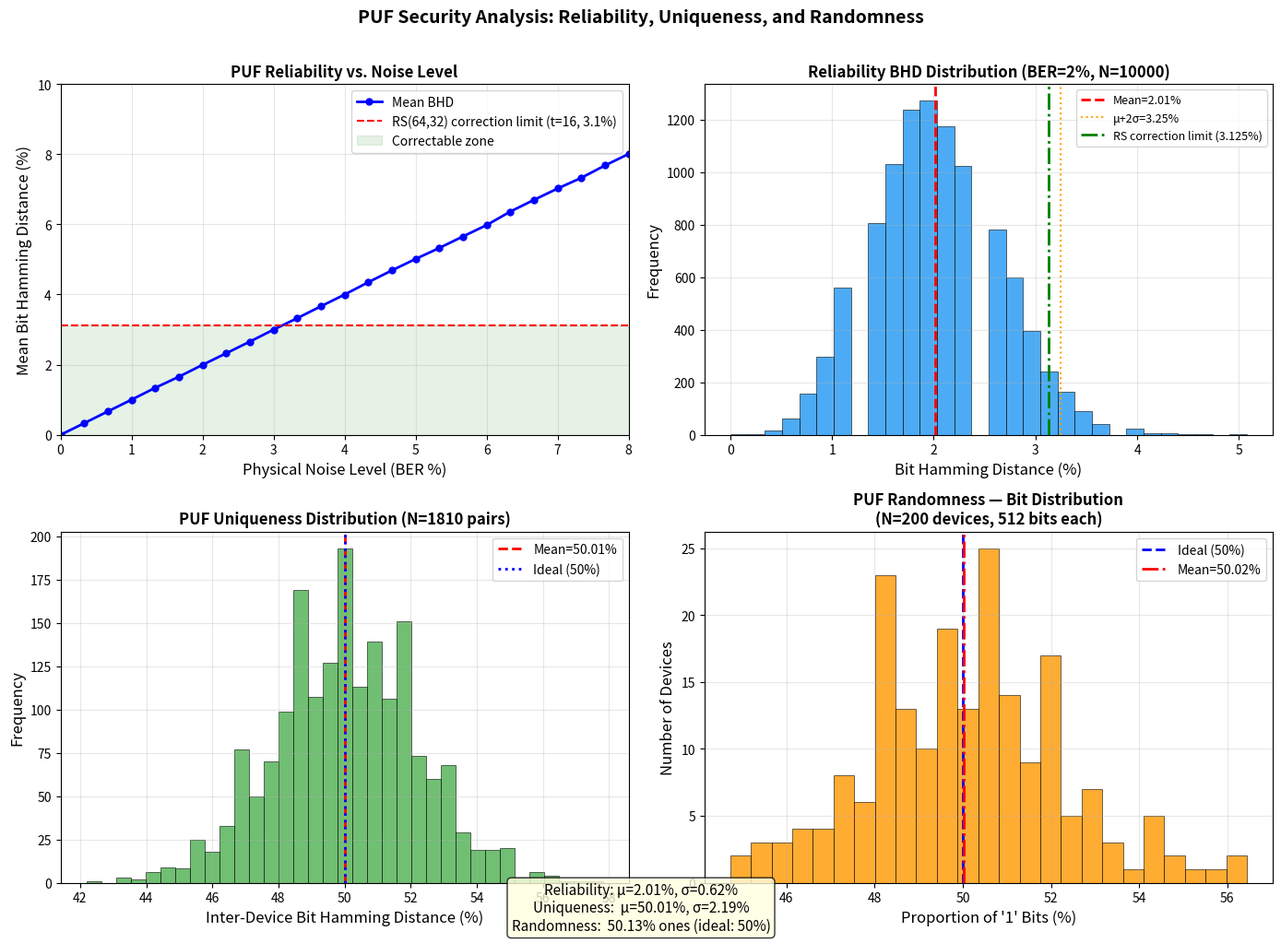

Recreate this plot in Python. (Note: this script raises an exception after producing the figure.)
#!/usr/bin/env python3
"""
S4: PUF 安全性分析
第五章 — 可靠性、唯一性、随机性
"""
import numpy as np
import matplotlib
matplotlib.use('Agg')
import matplotlib.pyplot as plt
from scipy import stats

np.random.seed(42)

N_DEVICES = 200
N_CHALLENGES = 50
RESPONSE_BITS = 512

# ==========================================
# 模拟 SRAM PUF 响应
# ==========================================
def simulate_puf_response(device_id, challenge_id, bits=RESPONSE_BITS):
    """模拟SRAM PUF：每个设备有固定的"理想"响应，加上制造噪声"""
    rng = np.random.default_rng(hash(f"dev{device_id}_ch{challenge_id}") & 0xFFFFFFFF)
    return rng.integers(0, 2, bits, dtype=np.uint8)

def add_measurement_noise(response, ber=0.02):
    """模拟测量噪声（温度/电压波动）"""
    noisy = response.copy()
    flip_mask = np.random.random(len(response)) < ber
    noisy[flip_mask] = 1 - noisy[flip_mask]
    return noisy

def hamming_distance(a, b):
    return np.sum(a != b) / len(a) * 100  # 百分比

# ==========================================
# 1. 可靠性测试：同设备同challenge多次测量
# ==========================================
print("计算可靠性...")
reliability_bhds = []
ber_levels = np.linspace(0, 0.08, 25)
reliability_by_ber = []

for ber in ber_levels:
    bhds = []
    for dev in range(N_DEVICES):
        ref = simulate_puf_response(dev, 0)
        for trial in range(20):
            noisy = add_measurement_noise(ref, ber)
            bhds.append(hamming_distance(ref, noisy))
    reliability_by_ber.append(np.mean(bhds))

# 固定BER=0.02的分布
bhds_fixed = []
for dev in range(N_DEVICES):
    ref = simulate_puf_response(dev, 0)
    for trial in range(N_CHALLENGES):
        noisy = add_measurement_noise(ref, 0.02)
        bhds_fixed.append(hamming_distance(ref, noisy))

# ==========================================
# 2. 唯一性测试：不同设备间BHD
# ==========================================
print("计算唯一性...")
uniqueness_bhds = []
responses = [simulate_puf_response(d, 0) for d in range(N_DEVICES)]
for i in range(0, N_DEVICES, 2):
    for j in range(i+1, min(i+20, N_DEVICES)):
        uniqueness_bhds.append(hamming_distance(responses[i], responses[j]))

# ==========================================
# 3. 随机性测试：比特分布
# ==========================================
print("计算随机性...")
all_bits = np.concatenate([simulate_puf_response(d, c)
                           for d in range(50) for c in range(10)])
ones_ratio = np.mean(all_bits) * 100

# ==========================================
# 绘图
# ==========================================
fig, axes = plt.subplots(2, 2, figsize=(14, 10))

# 图1: 可靠性 vs BER
ax1 = axes[0, 0]
ax1.plot(ber_levels * 100, reliability_by_ber, 'b-o', markersize=5, lw=2, label='Mean BHD')
ax1.axhline(y=3.125, color='r', linestyle='--', lw=1.5,
            label=f'RS(64,32) correction limit (t=16, {16/512*100:.1f}%)')
ax1.fill_between(ber_levels * 100, 0, 3.125, alpha=0.1, color='green', label='Correctable zone')
ax1.set_xlabel('Physical Noise Level (BER %)', fontsize=12)
ax1.set_ylabel('Mean Bit Hamming Distance (%)', fontsize=12)
ax1.set_title('PUF Reliability vs. Noise Level', fontsize=12, fontweight='bold')
ax1.legend(fontsize=10)
ax1.grid(True, alpha=0.3)
ax1.set_xlim(0, 8)
ax1.set_ylim(0, 10)

# 图2: 可靠性BHD分布直方图（BER=2%）
ax2 = axes[0, 1]
ax2.hist(bhds_fixed, bins=30, color='#2196F3', alpha=0.8, edgecolor='black', lw=0.5)
mu, sigma = np.mean(bhds_fixed), np.std(bhds_fixed)
ax2.axvline(mu, color='red', lw=2, linestyle='--', label=f'Mean={mu:.2f}%')
ax2.axvline(mu + 2*sigma, color='orange', lw=1.5, linestyle=':', label=f'μ+2σ={mu+2*sigma:.2f}%')
ax2.axvline(3.125, color='green', lw=2, linestyle='-.',
            label='RS correction limit (3.125%)')
ax2.set_xlabel('Bit Hamming Distance (%)', fontsize=12)
ax2.set_ylabel('Frequency', fontsize=12)
ax2.set_title(f'Reliability BHD Distribution (BER=2%, N={len(bhds_fixed)})',
              fontsize=12, fontweight='bold')
ax2.legend(fontsize=9)
ax2.grid(True, alpha=0.3)

# 图3: 唯一性BHD分布
ax3 = axes[1, 0]
ax3.hist(uniqueness_bhds, bins=35, color='#4CAF50', alpha=0.8, edgecolor='black', lw=0.5)
mu_u, sigma_u = np.mean(uniqueness_bhds), np.std(uniqueness_bhds)
ax3.axvline(mu_u, color='red', lw=2, linestyle='--', label=f'Mean={mu_u:.2f}%')
ax3.axvline(50, color='blue', lw=2, linestyle=':', label='Ideal (50%)')
x_norm = np.linspace(30, 70, 200)
y_norm = stats.norm.pdf(x_norm, mu_u, sigma_u) * len(uniqueness_bhds) * (uniqueness_bhds[1] - uniqueness_bhds[0] if len(uniqueness_bhds) > 1 else 1)
ax3.set_xlabel('Inter-Device Bit Hamming Distance (%)', fontsize=12)
ax3.set_ylabel('Frequency', fontsize=12)
ax3.set_title(f'PUF Uniqueness Distribution (N={len(uniqueness_bhds)} pairs)',
              fontsize=12, fontweight='bold')
ax3.legend(fontsize=10)
ax3.grid(True, alpha=0.3)

# 图4: 随机性 — 比特频率分布
ax4 = axes[1, 1]
# 按设备统计每个设备的1比特占比
per_device_ones = []
for d in range(N_DEVICES):
    resp = simulate_puf_response(d, 0)
    per_device_ones.append(np.mean(resp) * 100)

ax4.hist(per_device_ones, bins=25, color='#FF9800', alpha=0.8, edgecolor='black', lw=0.5)
ax4.axvline(50, color='blue', lw=2, linestyle='--', label='Ideal (50%)')
ax4.axvline(np.mean(per_device_ones), color='red', lw=2, linestyle='-.',
            label=f'Mean={np.mean(per_device_ones):.2f}%')
ax4.set_xlabel("Proportion of '1' Bits (%)", fontsize=12)
ax4.set_ylabel('Number of Devices', fontsize=12)
ax4.set_title(f'PUF Randomness — Bit Distribution\n(N={N_DEVICES} devices, {RESPONSE_BITS} bits each)',
              fontsize=12, fontweight='bold')
ax4.legend(fontsize=10)
ax4.grid(True, alpha=0.3)

# 统计摘要文字
summary = (f"Reliability: μ={mu:.2f}%, σ={sigma:.2f}%\n"
           f"Uniqueness:  μ={mu_u:.2f}%, σ={sigma_u:.2f}%\n"
           f"Randomness:  {ones_ratio:.2f}% ones (ideal: 50%)")
fig.text(0.5, 0.01, summary, ha='center', fontsize=11,
         bbox=dict(boxstyle='round', facecolor='lightyellow', alpha=0.8))

plt.suptitle('PUF Security Analysis: Reliability, Uniqueness, and Randomness',
             fontsize=14, fontweight='bold', y=1.01)
plt.tight_layout()
plt.savefig('/home/filo/workspace/IoT_Auth_Protocol/thesis_figures/ch5/fig5_puf_analysis.pdf',
            dpi=300, bbox_inches='tight')
plt.savefig('/home/filo/workspace/IoT_Auth_Protocol/thesis_figures/ch5/fig5_puf_analysis.png',
            dpi=300, bbox_inches='tight')
print(f"S4 done: fig5_puf_analysis.pdf/png")
print(f"  Reliability: mean={mu:.3f}%, std={sigma:.3f}%")
print(f"  Uniqueness:  mean={mu_u:.3f}%, std={sigma_u:.3f}%")
print(f"  Randomness:  {ones_ratio:.2f}% ones")
